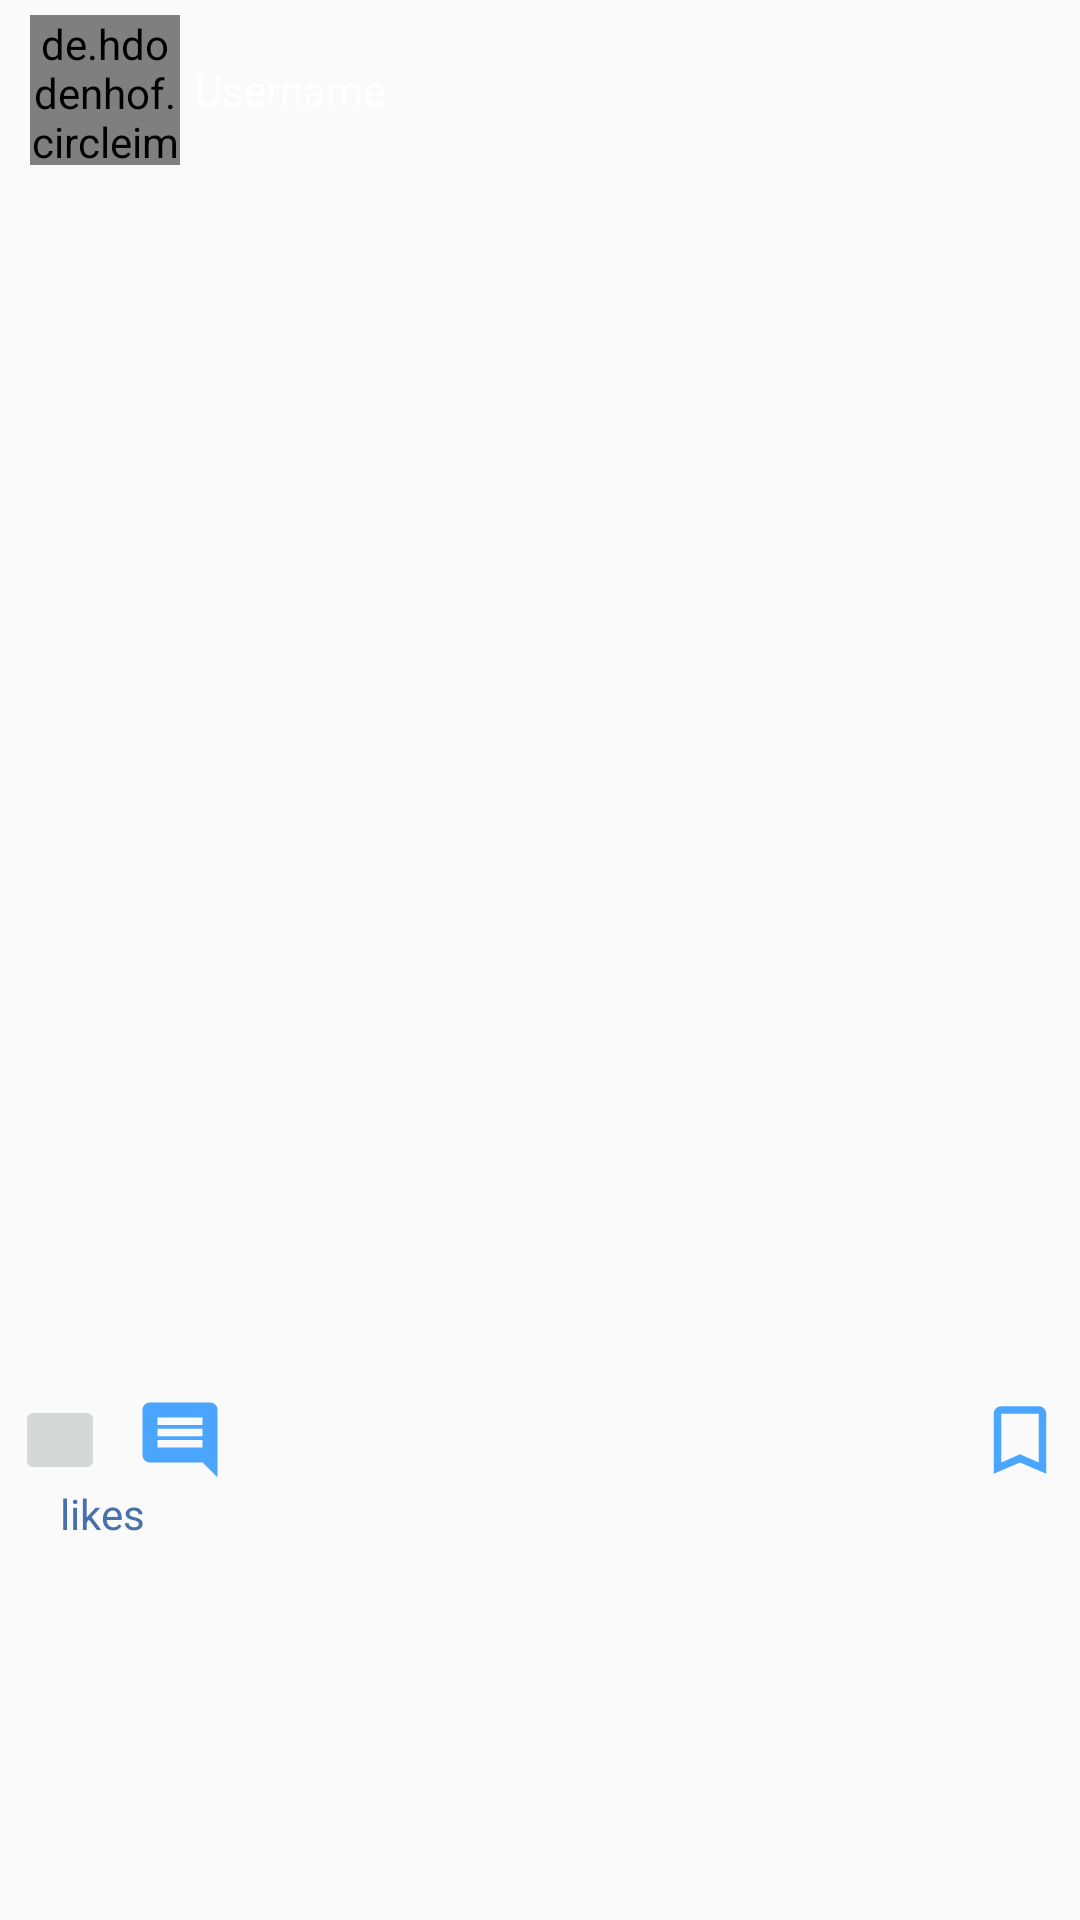

Produce the Android XML layout that renders to this screen, including the resource entries it uses.
<!-- AndroidManifest.xml: application theme AppTheme -->
<!-- res/layout/post_display.xml -->
<?xml version="1.0" encoding="utf-8"?>
<RelativeLayout
    xmlns:android="http://schemas.android.com/apk/res/android"
    xmlns:app="http://schemas.android.com/apk/res-auto"
    android:orientation="vertical"
    android:layout_width="match_parent"
    android:layout_height="wrap_content"
    android:layout_marginTop="5dp">

    <LinearLayout
        android:id="@+id/post_header"
        android:layout_width="match_parent"
        android:layout_height="wrap_content"
        android:orientation="horizontal"
        android:layout_marginTop="5dp"
        android:layout_marginBottom="5dp">

        <de.hdodenhof.circleimageview.CircleImageView
            android:id="@+id/user_image"
            android:layout_width="50dp"
            android:layout_height="50dp"
            android:src="@drawable/user"
            app:civ_border_width="1dp"
            app:civ_circle_background_color="@color/darkTheme"
            app:civ_border_color="@color/colorPrimary"
            android:layout_gravity="center"
            android:layout_marginLeft="10dp">

        </de.hdodenhof.circleimageview.CircleImageView>

        <TextView
            android:id="@+id/user_name"
            android:layout_width="wrap_content"
            android:layout_height="match_parent"
            android:text="Username"
            android:layout_marginLeft="5dp"
            android:gravity="center"
            android:textColor="@android:color/white">

        </TextView>



    </LinearLayout>

    <ImageView
        android:id="@+id/post"
        android:layout_width="match_parent"
        android:layout_height="400dp"
        android:layout_below="@id/post_header" />


    <RelativeLayout
        android:layout_width="match_parent"
        android:layout_height="wrap_content"
        android:layout_below="@id/post"
        android:layout_margin="5dp">

        <ImageButton
            android:id="@+id/like"
            android:layout_width="30dp"
            android:layout_height="30dp"
            android:layout_marginRight="10dp" />

        <ImageButton
            android:id="@+id/comment"
            android:layout_width="30dp"
            android:layout_height="30dp"
            android:background="@drawable/comment_button"
            android:layout_toEndOf="@id/like"
            android:layout_marginRight="10dp"/>

        <ImageButton
            android:id="@+id/save"
            android:layout_width="30dp"
            android:layout_height="30dp"
            android:layout_alignParentEnd="true"
            android:background="@drawable/save_button"/>

        <TextView
            android:layout_width="wrap_content"
            android:layout_height="wrap_content"
            android:id="@+id/likes"
            android:layout_marginRight="10dp"
            android:layout_marginLeft="5dp"
            android:layout_below="@id/like"
            android:textColor="@color/textColor"/>

        <TextView
            android:id="@+id/text_likes"
            android:layout_width="match_parent"
            android:layout_height="wrap_content"
            android:text="likes"
            android:layout_toEndOf="@id/likes"
            android:layout_below="@id/like"
            android:textColor="@color/textColor"/>

    </RelativeLayout>



</RelativeLayout>
<!-- resources referenced by this layout -->
<resources>
  <color name="colorPrimary">#01579B</color>
  <color name="darkTheme">#10111e</color>
  <color name="textColor">#4870ac</color>
  <!-- drawable comment_button (drawable-anydpi) -->
  <vector xmlns:android="http://schemas.android.com/apk/res/android"
      android:width="24dp"
      android:height="24dp"
      android:viewportWidth="24"
      android:viewportHeight="24"
      android:tint="#1E90FF"
      android:alpha="0.8">
      <path
          android:fillColor="#FF000000"
          android:pathData="M20,2L4,2c-1.1,0 -2,0.9 -2,2v12c0,1.1 0.9,2 2,2h14l4,4L22,4c0,-1.1 -0.9,-2 -2,-2zM18,14L6,14v-2h12v2zM18,11L6,11L6,9h12v2zM18,8L6,8L6,6h12v2z"/>
  </vector>
  <!-- drawable save_button (drawable-anydpi) -->
  <vector xmlns:android="http://schemas.android.com/apk/res/android"
      android:width="24dp"
      android:height="24dp"
      android:viewportWidth="24"
      android:viewportHeight="24"
      android:tint="#1E90FF"
      android:alpha="0.8">
      <path
          android:fillColor="#FF000000"
          android:pathData="M17,3L7,3c-1.1,0 -1.99,0.9 -1.99,2L5,21l7,-3 7,3L19,5c0,-1.1 -0.9,-2 -2,-2zM17,18l-5,-2.18L7,18L7,5h10v13z"/>
  </vector>
  <!-- drawable user (drawable-anydpi) -->
  <vector xmlns:android="http://schemas.android.com/apk/res/android"
      android:width="200dp"
      android:height="200dp"
      android:viewportWidth="24"
      android:viewportHeight="24"
      android:tint="#1e90ff"
      android:alpha="0.8">
      <path
          android:fillColor="#FF000000"
          android:pathData="M12,12c2.21,0 4,-1.79 4,-4s-1.79,-4 -4,-4 -4,1.79 -4,4 1.79,4 4,4zM12,14c-2.67,0 -8,1.34 -8,4v2h16v-2c0,-2.66 -5.33,-4 -8,-4z"/>
  </vector>
  <style name="AppTheme" parent="Theme.AppCompat.Light.NoActionBar">
          
          <item name="colorPrimary">@color/colorPrimary</item>
          <item name="colorPrimaryDark">@color/colorPrimaryDark</item>
          <item name="colorAccent">@color/colorAccent</item>
      </style>
  <color name="colorPrimaryDark">#10111e</color>
  <color name="colorAccent">#01579B</color>
</resources>
